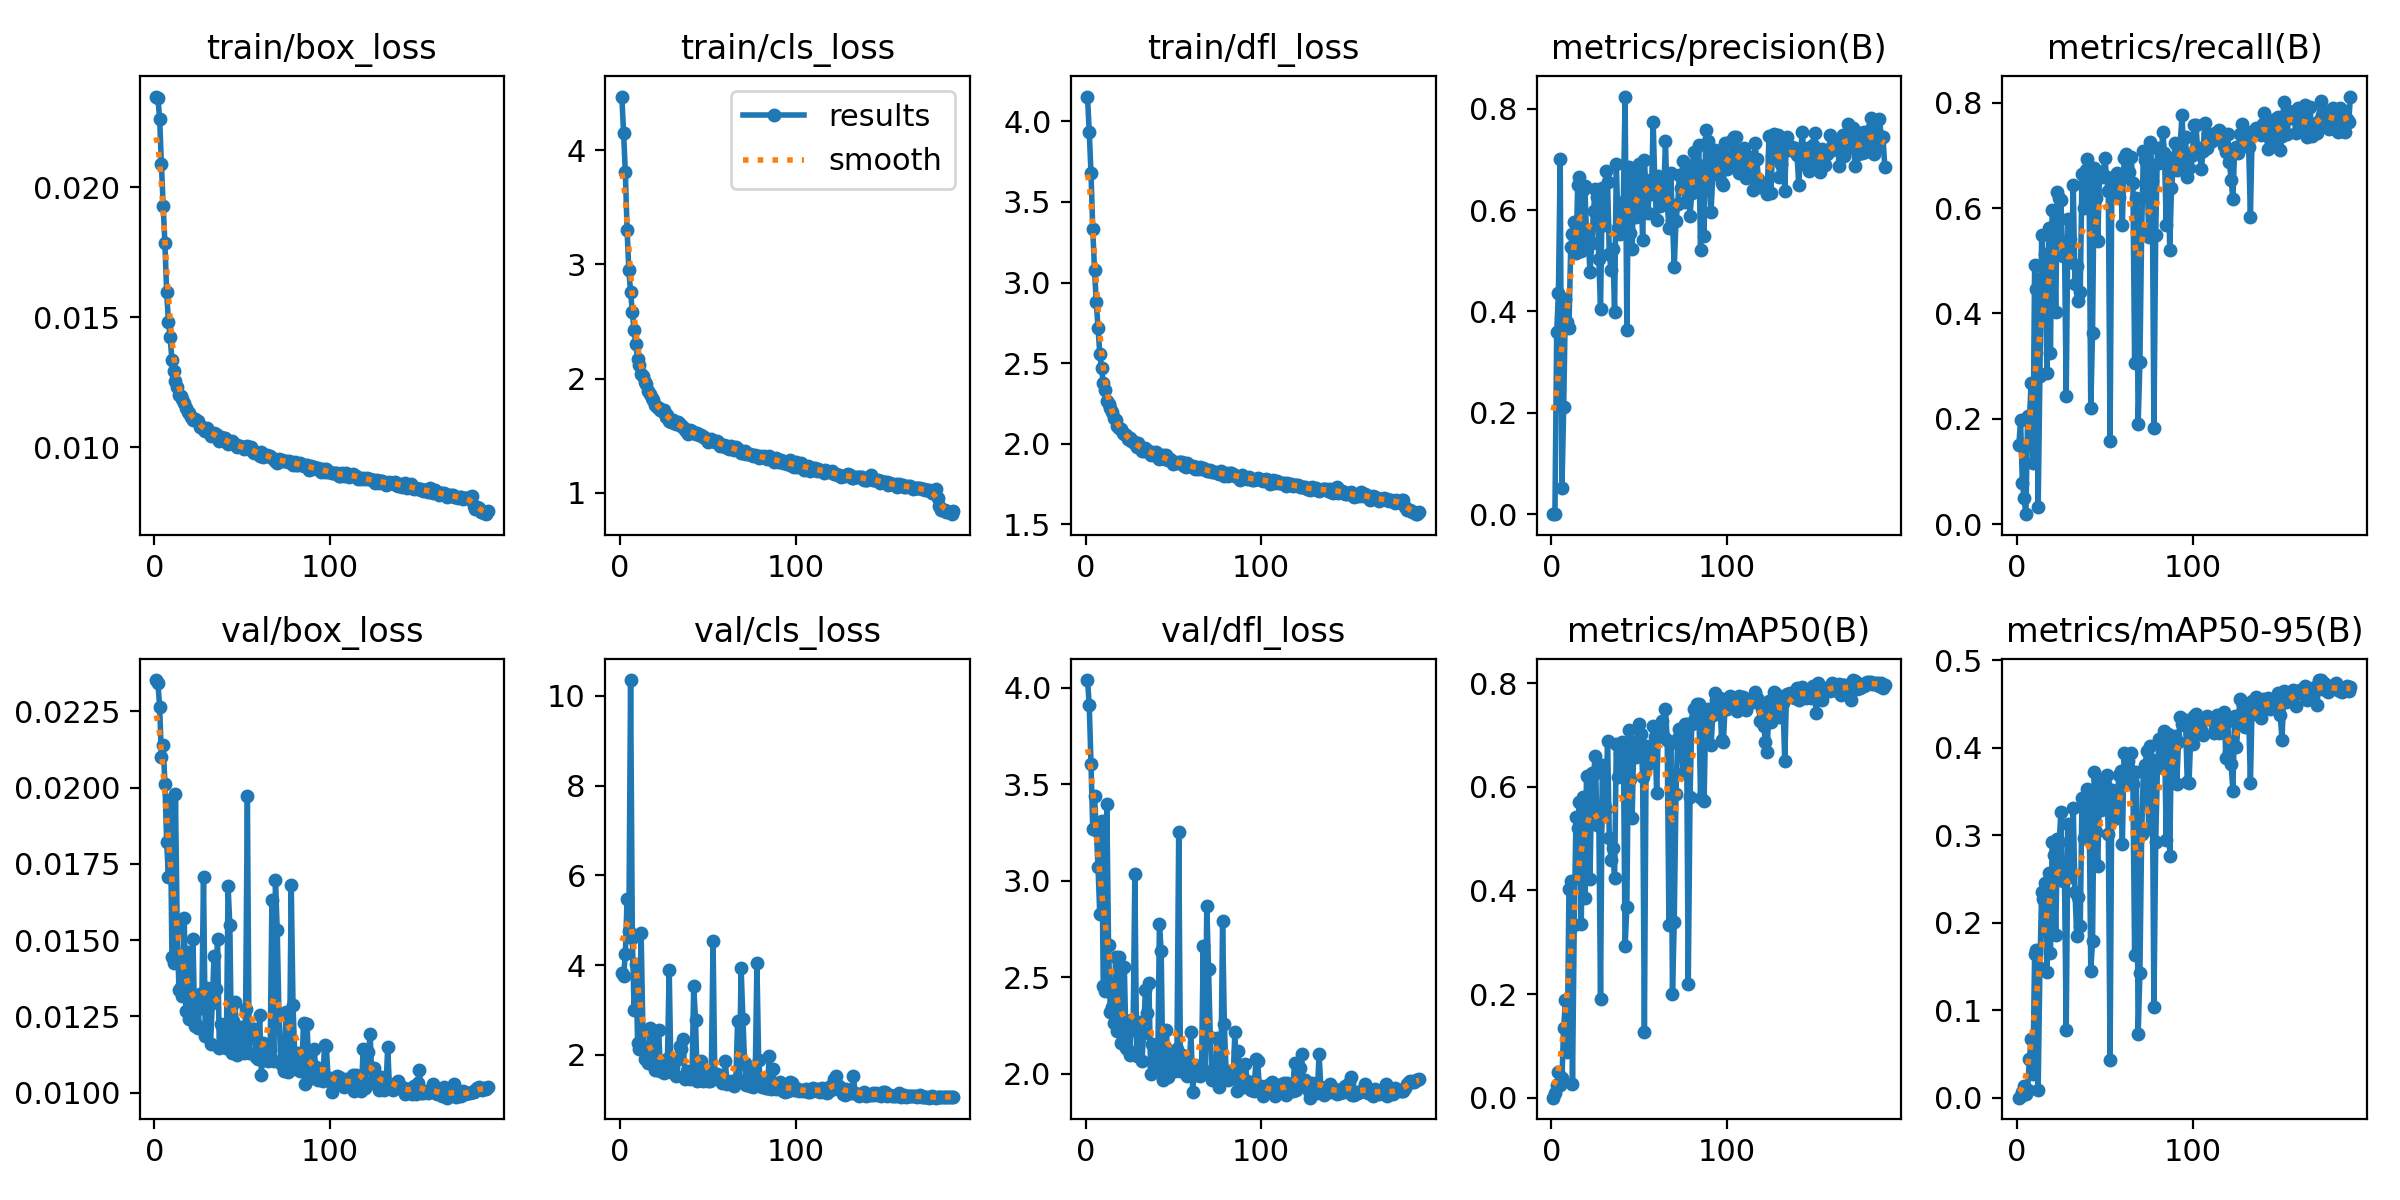

The file beside this chart, header and first rows:
epoch, time, train/box_loss, train/cls_loss, train/dfl_loss, metrics/precision(B), metrics/recall(B), metrics/mAP50(B), metrics/mAP50-95(B), val/box_loss, val/cls_loss, val/dfl_loss, lr/pg0, lr/pg1, lr/pg2
1, 7.58, 0.02348, 4.47, 4.155, 0.00053, 0.1508, 0.00049, 0.00014, 0.02352, 3.825, 4.041, 0.07059, 0.003268, 0.003268
2, 14.41, 0.02344, 4.155, 3.934, 0.0005, 0.1977, 0.0087, 0.00175, 0.02342, 3.758, 3.91, 0.04055, 0.006567, 0.006567
3, 21.22, 0.02261, 3.809, 3.679, 0.3588, 0.07764, 0.02412, 0.00649, 0.02265, 4.248, 3.606, 0.01048, 0.009831, 0.009831
4, 27.89, 0.02089, 3.302, 3.33, 0.4369, 0.05044, 0.04981, 0.01299, 0.02099, 5.476, 3.267, 0.009844, 0.009844, 0.009844
5, 34.61, 0.01929, 2.948, 3.077, 0.7005, 0.01887, 0.02425, 0.0042, 0.02139, 4.767, 3.44, 0.009792, 0.009792, 0.009792
6, 41.3, 0.01783, 2.757, 2.879, 0.05215, 0.2047, 0.03932, 0.00918, 0.02012, 10.35, 3.263, 0.009739, 0.009739, 0.009739
7, 48, 0.01595, 2.58, 2.717, 0.2116, 0.1968, 0.1355, 0.04442, 0.01821, 4.608, 3.073, 0.009687, 0.009687, 0.009687
8, 54.67, 0.01482, 2.421, 2.559, 0.4238, 0.2686, 0.1891, 0.06696, 0.01706, 2.996, 2.828, 0.009635, 0.009635, 0.009635
9, 61.36, 0.01422, 2.301, 2.47, 0.3791, 0.1158, 0.08935, 0.02742, 0.01959, 4.016, 3.312, 0.009583, 0.009583, 0.009583
10, 68, 0.01333, 2.175, 2.375, 0.3674, 0.4912, 0.4028, 0.1648, 0.01445, 2.274, 2.454, 0.009531, 0.009531, 0.009531
11, 74.73, 0.01294, 2.119, 2.333, 0.5278, 0.4466, 0.4179, 0.1686, 0.01425, 2.123, 2.429, 0.009479, 0.009479, 0.009479
12, 81.41, 0.01253, 2.037, 2.267, 0.5529, 0.03218, 0.0271, 0.00929, 0.01978, 4.712, 3.399, 0.009427, 0.009427, 0.009427
13, 88.13, 0.01231, 2.021, 2.245, 0.5763, 0.281, 0.3342, 0.1485, 0.01538, 2.564, 2.666, 0.009375, 0.009375, 0.009375
14, 94.86, 0.01201, 1.971, 2.22, 0.5162, 0.5486, 0.5413, 0.2352, 0.01338, 1.917, 2.321, 0.009323, 0.009323, 0.009323
15, 101.6, 0.01195, 1.952, 2.193, 0.649, 0.4699, 0.5197, 0.227, 0.01347, 1.905, 2.348, 0.009271, 0.009271, 0.009271
16, 108.3, 0.01186, 1.889, 2.159, 0.6651, 0.5123, 0.5705, 0.2452, 0.01316, 1.826, 2.265, 0.009218, 0.009218, 0.009218
17, 115.1, 0.01168, 1.869, 2.146, 0.5188, 0.2861, 0.3354, 0.1439, 0.01572, 2.588, 2.604, 0.009166, 0.009166, 0.009166
18, 121.8, 0.01149, 1.831, 2.11, 0.6399, 0.5623, 0.581, 0.2567, 0.01268, 1.798, 2.222, 0.009114, 0.009114, 0.009114
19, 128.9, 0.01133, 1.812, 2.095, 0.6482, 0.3257, 0.3853, 0.1654, 0.01461, 2.415, 2.606, 0.009062, 0.009062, 0.009062
20, 135.6, 0.0113, 1.769, 2.091, 0.5558, 0.5967, 0.6206, 0.2922, 0.01242, 1.669, 2.162, 0.00901, 0.00901, 0.00901
21, 142.4, 0.01116, 1.752, 2.068, 0.5396, 0.5678, 0.5826, 0.2771, 0.01256, 1.745, 2.195, 0.008958, 0.008958, 0.008958
22, 149.1, 0.01105, 1.743, 2.058, 0.4771, 0.4029, 0.4227, 0.1859, 0.01503, 2.55, 2.555, 0.008906, 0.008906, 0.008906
23, 155.9, 0.01107, 1.726, 2.052, 0.5356, 0.6303, 0.6262, 0.2962, 0.01219, 1.641, 2.135, 0.008854, 0.008854, 0.008854
24, 162.5, 0.01104, 1.712, 2.028, 0.5985, 0.6187, 0.6248, 0.2928, 0.01225, 1.658, 2.125, 0.008802, 0.008802, 0.008802
25, 169.2, 0.01099, 1.721, 2.033, 0.6405, 0.6145, 0.6591, 0.3265, 0.01213, 1.598, 2.1, 0.008749, 0.008749, 0.008749
26, 175.9, 0.01079, 1.662, 2.015, 0.6267, 0.5093, 0.5255, 0.2481, 0.01323, 1.88, 2.278, 0.008697, 0.008697, 0.008697
27, 182.6, 0.01077, 1.681, 2.014, 0.504, 0.5344, 0.5426, 0.2529, 0.01278, 1.9, 2.23, 0.008645, 0.008645, 0.008645
28, 189.3, 0.01067, 1.628, 1.998, 0.4058, 0.244, 0.1917, 0.07728, 0.01708, 3.887, 3.035, 0.008593, 0.008593, 0.008593
29, 196, 0.01062, 1.622, 1.982, 0.6427, 0.5786, 0.6411, 0.313, 0.01185, 1.612, 2.095, 0.008541, 0.008541, 0.008541
30, 202.7, 0.01074, 1.634, 2.004, 0.5706, 0.5416, 0.5663, 0.2525, 0.01343, 1.72, 2.233, 0.008489, 0.008489, 0.008489
31, 209.5, 0.01057, 1.611, 1.977, 0.6766, 0.4969, 0.557, 0.2584, 0.01286, 1.874, 2.27, 0.008437, 0.008437, 0.008437
32, 216.2, 0.01042, 1.603, 1.954, 0.6548, 0.6438, 0.6881, 0.331, 0.01161, 1.517, 2.065, 0.008385, 0.008385, 0.008385
33, 223, 0.0105, 1.615, 1.957, 0.5129, 0.4557, 0.5003, 0.235, 0.01293, 1.902, 2.214, 0.008333, 0.008333, 0.008333
34, 229.7, 0.01055, 1.599, 1.973, 0.4816, 0.49, 0.4588, 0.1845, 0.01448, 2.203, 2.436, 0.008281, 0.008281, 0.008281
35, 236.5, 0.0105, 1.585, 1.962, 0.5234, 0.4246, 0.4819, 0.2294, 0.0134, 2.137, 2.317, 0.008228, 0.008228, 0.008228
36, 243.2, 0.01043, 1.579, 1.948, 0.3992, 0.4402, 0.4248, 0.1957, 0.01504, 2.344, 2.473, 0.008176, 0.008176, 0.008176
37, 250, 0.01024, 1.545, 1.93, 0.6903, 0.6654, 0.6831, 0.342, 0.01146, 1.472, 2.002, 0.008124, 0.008124, 0.008124
38, 256.8, 0.0104, 1.534, 1.949, 0.5645, 0.5997, 0.6187, 0.2972, 0.01226, 1.645, 2.155, 0.008072, 0.008072, 0.008072
39, 263.6, 0.01034, 1.518, 1.929, 0.5523, 0.673, 0.6628, 0.3372, 0.01162, 1.492, 2.041, 0.00802, 0.00802, 0.00802
40, 270.3, 0.01035, 1.546, 1.945, 0.6021, 0.6938, 0.6863, 0.3522, 0.0116, 1.472, 2.041, 0.007968, 0.007968, 0.007968
41, 277.1, 0.01021, 1.544, 1.925, 0.6149, 0.6552, 0.6848, 0.3469, 0.01146, 1.502, 2.021, 0.007916, 0.007916, 0.007916
42, 283.8, 0.01013, 1.52, 1.902, 0.8237, 0.2205, 0.2926, 0.1452, 0.01676, 3.526, 2.775, 0.007864, 0.007864, 0.007864
43, 290.5, 0.01015, 1.516, 1.914, 0.3635, 0.3628, 0.3684, 0.1788, 0.01549, 2.785, 2.638, 0.007812, 0.007812, 0.007812
44, 297.2, 0.01023, 1.52, 1.93, 0.6847, 0.6765, 0.7087, 0.3717, 0.0113, 1.419, 1.966, 0.007759, 0.007759, 0.007759
45, 303.9, 0.0101, 1.502, 1.905, 0.5538, 0.6187, 0.6153, 0.3031, 0.01235, 1.609, 2.14, 0.007707, 0.007707, 0.007707
46, 310.6, 0.01013, 1.505, 1.927, 0.5225, 0.538, 0.5404, 0.2645, 0.01299, 1.869, 2.226, 0.007655, 0.007655, 0.007655
47, 317.3, 0.00999, 1.485, 1.896, 0.665, 0.6689, 0.6863, 0.361, 0.01124, 1.423, 1.985, 0.007603, 0.007603, 0.007603
48, 324, 0.01004, 1.487, 1.903, 0.5865, 0.6615, 0.657, 0.3282, 0.01213, 1.499, 2.11, 0.007551, 0.007551, 0.007551
49, 330.7, 0.01003, 1.472, 1.889, 0.646, 0.6585, 0.6846, 0.3324, 0.01216, 1.464, 2.092, 0.007499, 0.007499, 0.007499
50, 337.4, 0.00999, 1.443, 1.875, 0.6913, 0.6958, 0.7216, 0.3587, 0.01168, 1.423, 2.049, 0.007447, 0.007447, 0.007447
51, 344.1, 0.00991, 1.461, 1.884, 0.6529, 0.6594, 0.7022, 0.3684, 0.0113, 1.407, 2.016, 0.007395, 0.007395, 0.007395
52, 350.8, 0.00999, 1.472, 1.878, 0.5405, 0.6321, 0.6192, 0.3014, 0.01274, 1.573, 2.13, 0.007343, 0.007343, 0.007343
53, 357.5, 0.01003, 1.454, 1.888, 0.6993, 0.1586, 0.1263, 0.04264, 0.01972, 4.528, 3.255, 0.007291, 0.007291, 0.007291
54, 364.3, 0.00993, 1.444, 1.885, 0.6332, 0.6504, 0.6783, 0.3521, 0.01131, 1.491, 2.016, 0.007238, 0.007238, 0.007238
55, 371, 0.01001, 1.456, 1.883, 0.5935, 0.6238, 0.6446, 0.3189, 0.01207, 1.563, 2.097, 0.007186, 0.007186, 0.007186
56, 377.6, 0.00983, 1.447, 1.861, 0.6594, 0.6213, 0.6573, 0.3329, 0.01208, 1.559, 2.094, 0.007134, 0.007134, 0.007134
57, 384.3, 0.00977, 1.409, 1.858, 0.6307, 0.667, 0.6737, 0.3345, 0.01209, 1.432, 2.063, 0.007082, 0.007082, 0.007082
58, 391, 0.00982, 1.422, 1.878, 0.773, 0.6217, 0.7168, 0.3692, 0.01118, 1.366, 1.991, 0.00703, 0.00703, 0.00703
59, 397.7, 0.00978, 1.422, 1.861, 0.6461, 0.6559, 0.6961, 0.3735, 0.01111, 1.458, 2.047, 0.006978, 0.006978, 0.006978
60, 404.4, 0.00966, 1.402, 1.86, 0.5796, 0.5687, 0.5872, 0.2903, 0.01254, 1.854, 2.215, 0.006926, 0.006926, 0.006926
... 130 more rows
